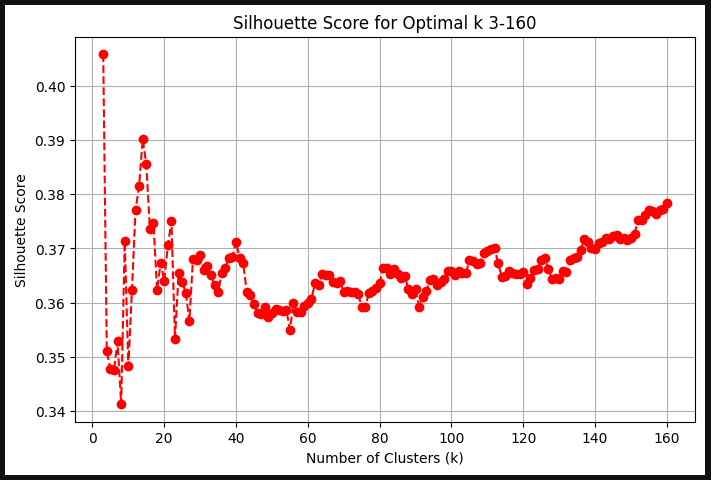

Source data for this figure (header and first rows):
Key, Value
3, 0.4059
4, 0.351
5, 0.3477
6, 0.3476
7, 0.3528
8, 0.3412
9, 0.3713
10, 0.3482
11, 0.3622
12, 0.377
13, 0.3816
14, 0.3902
15, 0.3856
16, 0.3736
17, 0.3746
18, 0.3623
19, 0.3674
20, 0.364
21, 0.3706
22, 0.3751
23, 0.3533
24, 0.3655
25, 0.3638
26, 0.3618
27, 0.3566
28, 0.3681
29, 0.3679
30, 0.3688
31, 0.366
32, 0.3668
33, 0.3651
34, 0.3632
35, 0.362
36, 0.3655
37, 0.3663
38, 0.3683
39, 0.3684
40, 0.3713
41, 0.3683
42, 0.3673
43, 0.3619
44, 0.3614
45, 0.3597
46, 0.3581
47, 0.3578
48, 0.3592
49, 0.3573
50, 0.3582
51, 0.3588
52, 0.3586
53, 0.3585
54, 0.3587
55, 0.355
56, 0.3599
57, 0.3583
58, 0.3583
59, 0.3594
60, 0.3599
61, 0.3607
62, 0.3636
... 98 more rows
